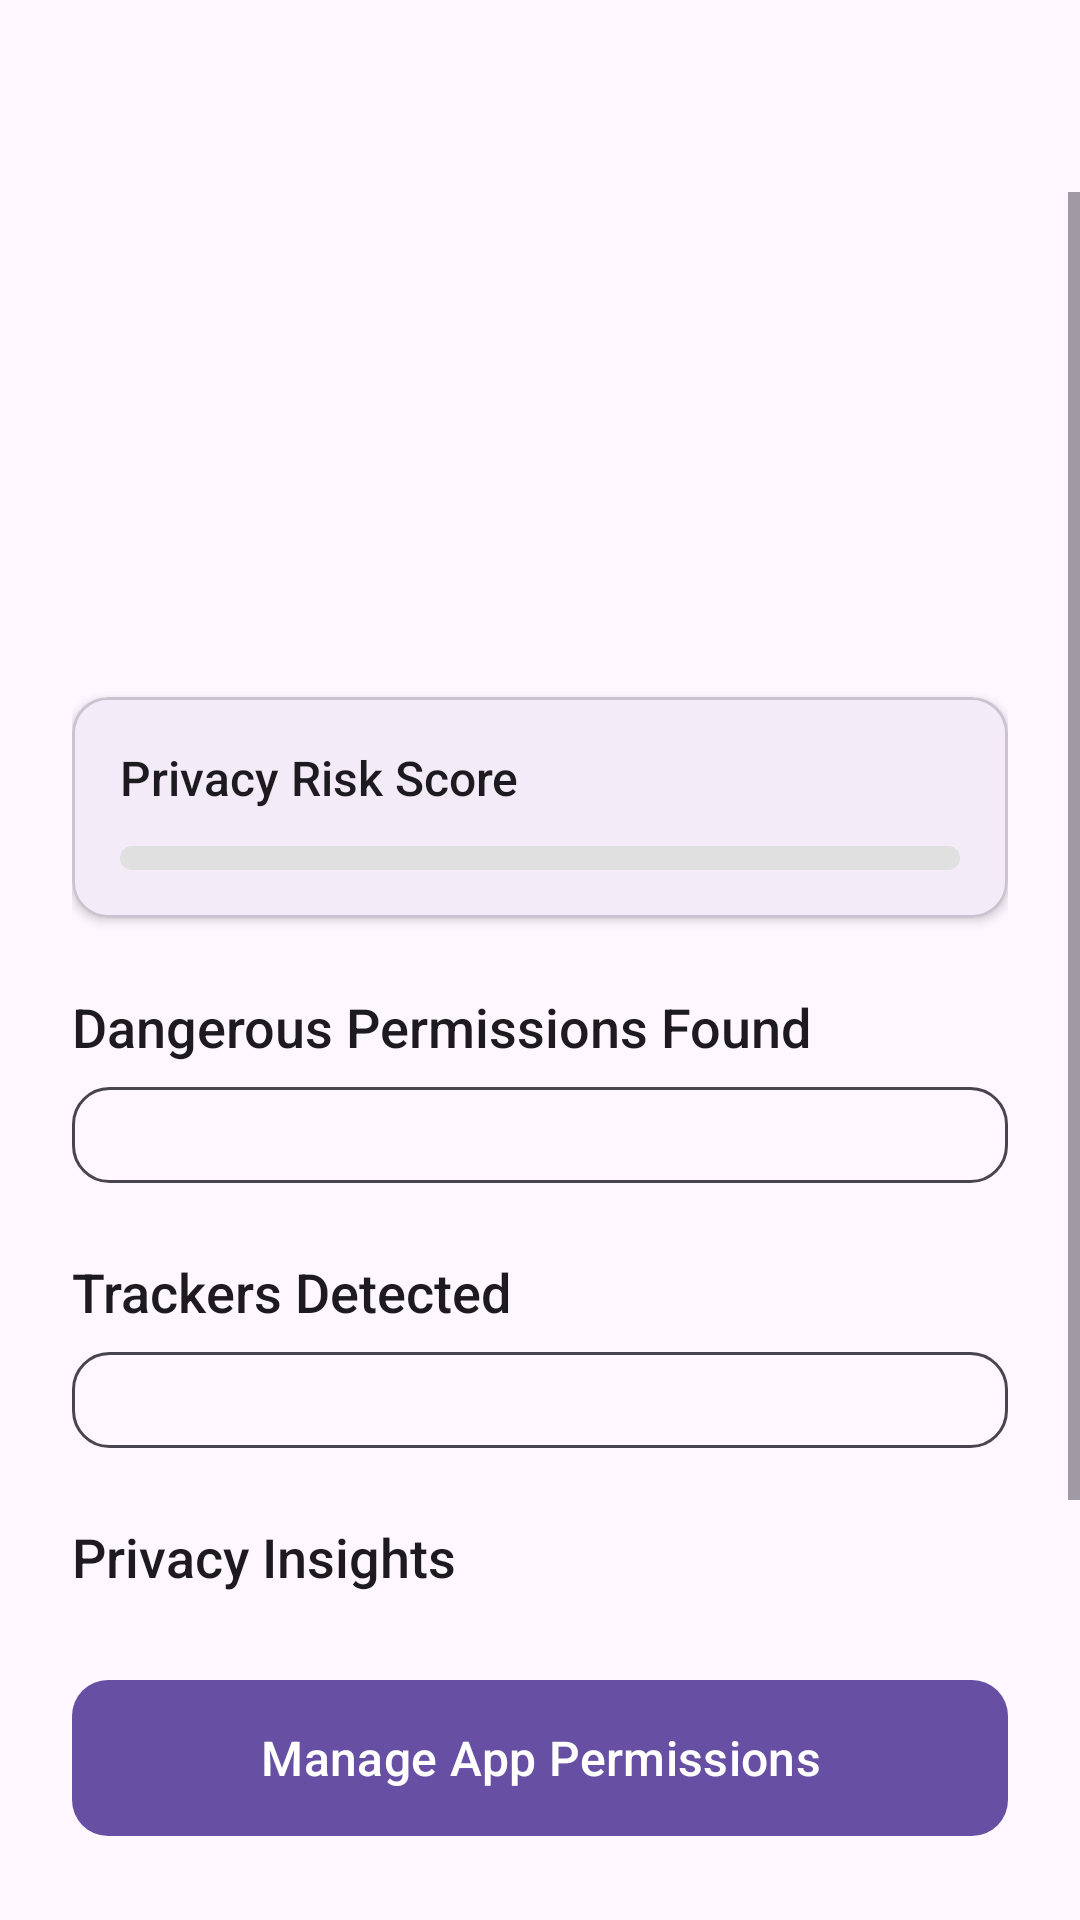

Reconstruct the res/layout file that produces this screen, plus the resources it refers to.
<!-- AndroidManifest.xml: application theme Theme.PrivacyScope -->
<!-- res/layout/activity_app_detail.xml -->
<?xml version="1.0" encoding="utf-8"?>
<androidx.constraintlayout.widget.ConstraintLayout xmlns:android="http://schemas.android.com/apk/res/android"
    xmlns:app="http://schemas.android.com/apk/res-auto"
    xmlns:tools="http://schemas.android.com/tools"
    android:layout_width="match_parent"
    android:layout_height="match_parent"
    android:background="?attr/colorSurface"
    tools:context=".AppDetailActivity">

    
    <com.google.android.material.appbar.MaterialToolbar
        android:id="@+id/toolbar"
        android:layout_width="0dp"
        android:layout_height="?attr/actionBarSize"
        android:background="@android:color/transparent"
        app:layout_constraintEnd_toEndOf="parent"
        app:layout_constraintStart_toStartOf="parent"
        app:layout_constraintTop_toTopOf="parent">

        <ImageView
            android:id="@+id/backButton"
            android:layout_width="wrap_content"
            android:layout_height="wrap_content"
            android:background="?attr/selectableItemBackgroundBorderless"
            android:contentDescription="Back"
            android:padding="8dp"
            android:src="@drawable/ic_arrow_back"
            app:tint="?attr/colorOnSurface" />

    </com.google.android.material.appbar.MaterialToolbar>

    
    <ScrollView
        android:layout_width="0dp"
        android:layout_height="0dp"
        app:layout_constraintBottom_toTopOf="@id/managePermissionsButton"
        app:layout_constraintEnd_toEndOf="parent"
        app:layout_constraintStart_toStartOf="parent"
        app:layout_constraintTop_toBottomOf="@id/toolbar">

        <LinearLayout
            android:layout_width="match_parent"
            android:layout_height="wrap_content"
            android:orientation="vertical"
            android:paddingStart="24dp"
            android:paddingEnd="24dp"
            android:paddingBottom="24dp">

            
            <ImageView
                android:id="@+id/appIcon"
                android:layout_width="80dp"
                android:layout_height="80dp"
                android:layout_gravity="center_horizontal"
                tools:src="@tools:sample/avatars" />

            <TextView
                android:id="@+id/appName"
                android:layout_width="wrap_content"
                android:layout_height="wrap_content"
                android:layout_gravity="center_horizontal"
                android:layout_marginTop="16dp"
                android:fontFamily="sans-serif-medium"
                android:textColor="?attr/colorOnSurface"
                android:textSize="22sp"
                tools:text="Application Name" />

            <TextView
                android:id="@+id/appVersion"
                android:layout_width="wrap_content"
                android:layout_height="wrap_content"
                android:layout_gravity="center_horizontal"
                android:textColor="?attr/colorOnSurfaceVariant"
                android:textSize="14sp"
                tools:text="Version 1.0.0" />


            
            <com.google.android.material.card.MaterialCardView
                android:layout_width="match_parent"
                android:layout_height="wrap_content"
                android:layout_marginTop="24dp"
                app:cardCornerRadius="12dp"
                app:cardElevation="2dp">

                <LinearLayout
                    android:layout_width="match_parent"
                    android:layout_height="wrap_content"
                    android:gravity="center_vertical"
                    android:orientation="vertical"
                    android:padding="16dp">

                    <LinearLayout
                        android:layout_width="match_parent"
                        android:layout_height="wrap_content"
                        android:gravity="center_vertical"
                        android:orientation="horizontal">

                        <TextView
                            android:layout_width="0dp"
                            android:layout_height="wrap_content"
                            android:layout_weight="1"
                            android:fontFamily="sans-serif-medium"
                            android:text="Privacy Risk Score"
                            android:textColor="?attr/colorOnSurface"
                            android:textSize="16sp" />

                        <TextView
                            android:id="@+id/riskLevelTextView"
                            android:layout_width="wrap_content"
                            android:layout_height="wrap_content"
                            android:textSize="16sp"
                            android:textStyle="bold"
                            tools:text="High Risk"
                            tools:textColor="@color/risk_high" />

                    </LinearLayout>

                    <ProgressBar
                        android:id="@+id/riskProgressBar"
                        style="?android:attr/progressBarStyleHorizontal"
                        android:layout_width="match_parent"
                        android:layout_height="8dp"
                        android:layout_marginTop="12dp"
                        android:max="100"
                        android:progressDrawable="@drawable/custom_progress_bar"
                        tools:progress="80" />

                </LinearLayout>

            </com.google.android.material.card.MaterialCardView>


            
            <TextView
                android:layout_width="wrap_content"
                android:layout_height="wrap_content"
                android:layout_marginTop="24dp"
                android:fontFamily="sans-serif-medium"
                android:text="Dangerous Permissions Found"
                android:textColor="?attr/colorOnSurface"
                android:textSize="18sp" />

            <LinearLayout
                android:id="@+id/permissionsContainer"
                android:layout_width="match_parent"
                android:layout_height="wrap_content"
                android:layout_marginTop="8dp"
                android:background="@drawable/container_border"
                android:orientation="vertical"
                android:padding="16dp" />

            
            <TextView
                android:layout_width="wrap_content"
                android:layout_height="wrap_content"
                android:layout_marginTop="24dp"
                android:fontFamily="sans-serif-medium"
                android:text="Trackers Detected"
                android:textColor="?attr/colorOnSurface"
                android:textSize="18sp" />

            <LinearLayout
                android:id="@+id/trackersContainer"
                android:layout_width="match_parent"
                android:layout_height="wrap_content"
                android:layout_marginTop="8dp"
                android:background="@drawable/container_border"
                android:orientation="vertical"
                android:padding="16dp" />

            
            <TextView
                android:layout_width="wrap_content"
                android:layout_height="wrap_content"
                android:layout_marginTop="24dp"
                android:fontFamily="sans-serif-medium"
                android:text="Privacy Insights"
                android:textColor="?attr/colorOnSurface"
                android:textSize="18sp" />

            
            <LinearLayout
                android:id="@+id/insightsContainer"
                android:layout_width="match_parent"
                android:layout_height="wrap_content"
                android:layout_marginTop="8dp"
                android:orientation="vertical" />


            
            <TextView
                android:layout_width="wrap_content"
                android:layout_height="wrap_content"
                android:layout_marginTop="24dp"
                android:fontFamily="sans-serif-medium"
                android:text="Recommendations"
                android:textColor="?attr/colorOnSurface"
                android:textSize="18sp" />

            
            <LinearLayout
                android:id="@+id/recommendationsContainer"
                android:layout_width="match_parent"
                android:layout_height="wrap_content"
                android:layout_marginTop="8dp"
                android:orientation="vertical" />

        </LinearLayout>
    </ScrollView>


    
    <com.google.android.material.button.MaterialButton
        android:id="@+id/managePermissionsButton"
        android:layout_width="0dp"
        android:layout_height="60dp"
        android:layout_marginStart="24dp"
        android:layout_marginEnd="24dp"
        android:layout_marginBottom="24dp"
        android:text="Manage App Permissions"
        android:textAllCaps="false"
        android:textSize="16sp"
        app:cornerRadius="12dp"
        app:layout_constraintBottom_toBottomOf="parent"
        app:layout_constraintEnd_toEndOf="parent"
        app:layout_constraintStart_toStartOf="parent" />

</androidx.constraintlayout.widget.ConstraintLayout>
<!-- resources referenced by this layout -->
<resources>
  <color name="risk_high">#D32F2F</color>
  <!-- drawable container_border (drawable) -->
  <?xml version="1.0" encoding="utf-8"?>
  <shape xmlns:android="http://schemas.android.com/apk/res/android"
      android:shape="rectangle">
  
      
      <stroke
          android:width="1dp"
          android:color="?attr/colorOnSurfaceVariant" />
  
      
      <corners android:radius="12dp" />
  
  
  </shape>
  <!-- drawable custom_progress_bar (drawable) -->
  <?xml version="1.0" encoding="utf-8"?>
  <layer-list xmlns:android="http://schemas.android.com/apk/res/android">
  
      
      <item android:id="@android:id/background">
          <shape>
              <corners android:radius="4dp" />
              <solid android:color="#E0E0E0" />
          </shape>
      </item>
  
      
      <item android:id="@android:id/progress">
          <clip>
              <shape>
                  <corners android:radius="4dp" />
                  <gradient
                      android:startColor="#FFA000"
                      android:centerColor="#F57C00"
                      android:endColor="#D32F2F"
                      android:angle="0"/>
              </shape>
          </clip>
      </item>
  
  </layer-list>
  <style name="Theme.PrivacyScope" parent="Base.Theme.PrivacyScope" />
  <style name="Base.Theme.PrivacyScope" parent="Theme.Material3.DayNight.NoActionBar">
          
          
      </style>
</resources>
